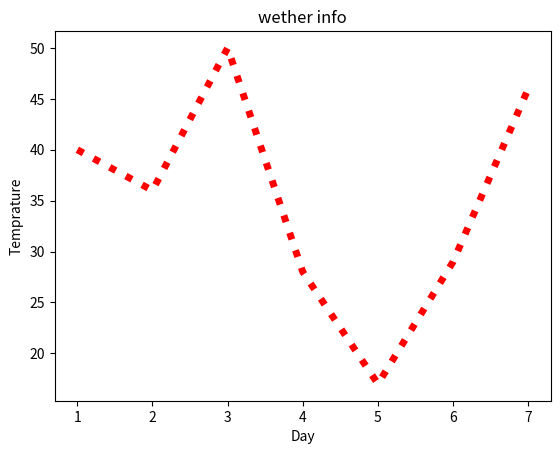

Reproduce this figure in Python.
import matplotlib.pyplot as plt
x=[1,2,3,4,5,6,7]
y=[40,36,50,28,17,29,46]
plt.plot(x,y,color='red',linewidth=5,linestyle='dotted')
plt.xlabel('Day')
plt.ylabel('Temprature')
plt.title('wether info')
plt.show()